The GitHub repository Amram15/RadarTesting contains a labelled image folder "Learning" with 6 categories: drinking, falling, picking up, sitting, standing, walking. Examples follow, each with its label.

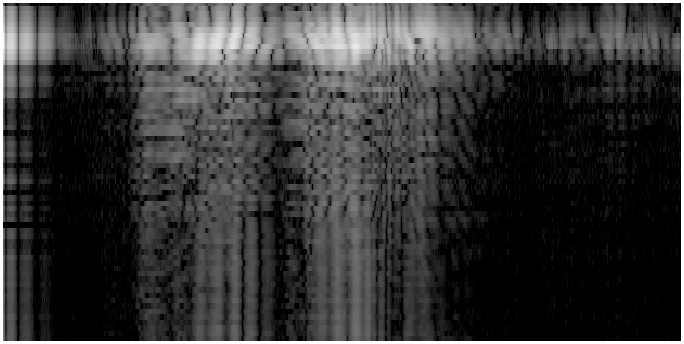
Label: drinking

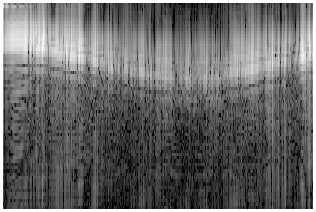
Label: walking

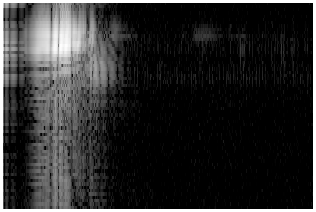
Label: falling

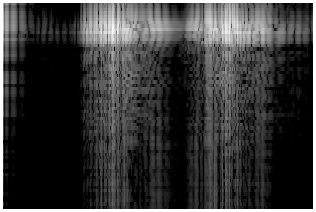
Label: picking up

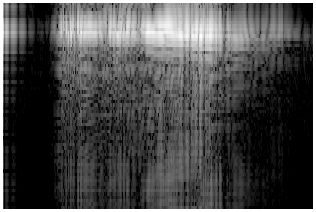
Label: sitting

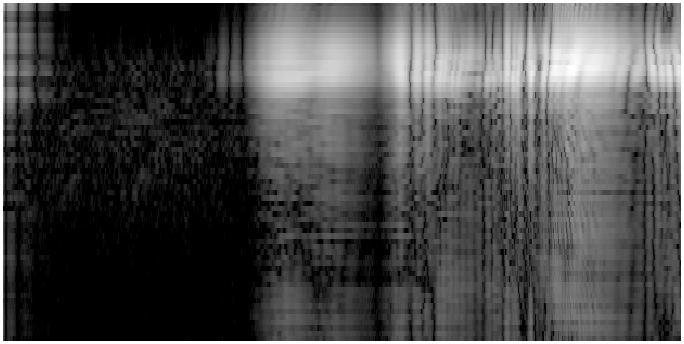
Label: standing
